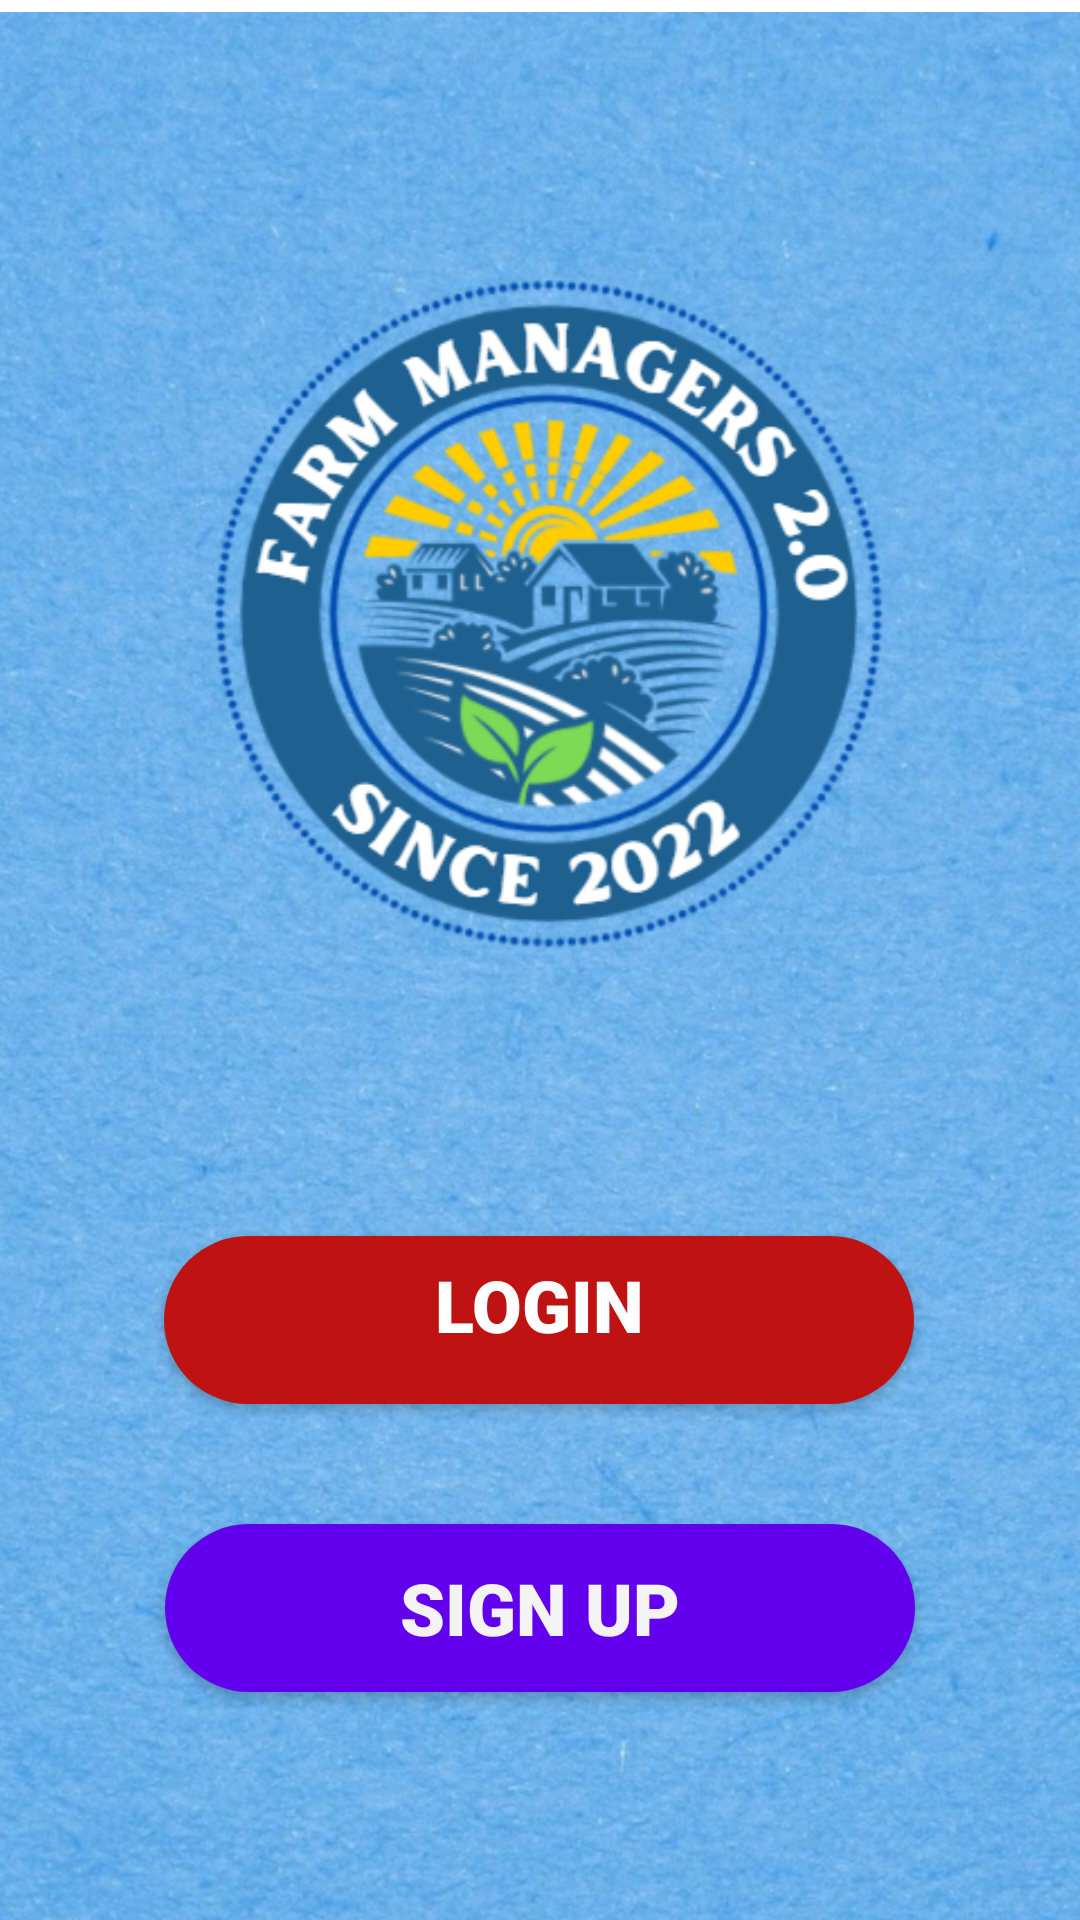

Android layout source for this screen:
<!-- AndroidManifest.xml: application theme Theme.FM2 -->
<!-- res/layout/activity_main.xml -->
<?xml version="1.0" encoding="utf-8"?>
<androidx.constraintlayout.widget.ConstraintLayout xmlns:android="http://schemas.android.com/apk/res/android"
    xmlns:app="http://schemas.android.com/apk/res-auto"
    xmlns:tools="http://schemas.android.com/tools"
    android:layout_width="match_parent"
    android:layout_height="match_parent"
    tools:context=".MainActivity">

    <ImageView

        android:layout_width="419dp"
        android:layout_height="740dp"
        android:layout_marginTop="4dp"
        app:layout_constraintEnd_toEndOf="parent"
        app:layout_constraintHorizontal_bias="0.343"
        app:layout_constraintStart_toStartOf="parent"
        app:layout_constraintTop_toTopOf="parent"
        app:srcCompat="@drawable/bgapp" />

        <ImageView
        android:id="@+id/imageView"
        android:layout_width="375dp"
        android:layout_height="401dp"
        android:layout_marginTop="4dp"
        app:layout_constraintEnd_toEndOf="parent"
        app:layout_constraintHorizontal_bias="0.343"
        app:layout_constraintStart_toStartOf="parent"
        app:layout_constraintTop_toTopOf="parent"
        app:srcCompat="@drawable/logo" />


    <Button
        android:id="@+id/login"
        style="@style/Widget.AppCompat.Button.Colored"
        android:layout_width="250dp"
        android:layout_height="56dp"
        android:layout_marginTop="412dp"
        android:background="@drawable/btn_bg"
        android:backgroundTint="#BF1212"
        android:fontFamily="sans-serif-black"
        android:paddingBottom="10dp"
        android:text="Login"
        android:textColor="@color/white"
        android:textSize="24sp"
        android:textStyle="bold"
        app:layout_constraintEnd_toEndOf="parent"
        app:layout_constraintHorizontal_bias="0.496"


        app:layout_constraintStart_toStartOf="parent"
        app:layout_constraintTop_toTopOf="parent"
        app:rippleColor="#320505" />

    <Button
        android:id="@+id/signUp"
        android:layout_width="250dp"
        android:layout_height="56dp"
        android:layout_marginTop="40dp"
        android:background="@drawable/btn_bg"
        android:fontFamily="sans-serif-black"
        android:text="Sign Up"
        android:textColor="#F3F3F3"
        android:textSize="24sp"
        app:layout_constraintEnd_toEndOf="parent"
        app:layout_constraintStart_toStartOf="parent"
        app:layout_constraintTop_toBottomOf="@+id/login" />
</androidx.constraintlayout.widget.ConstraintLayout>
<!-- resources referenced by this layout -->
<resources>
  <color name="white">#FFFFFFFF</color>
  <!-- drawable bgapp: jpeg bitmap (drawable, 207684 bytes) -->
  <!-- drawable btn_bg (drawable) -->
  <?xml version="1.0" encoding="utf-8"?>
  <shape xmlns:android="http://schemas.android.com/apk/res/android">
      <solid android:color="@color/purple_500"/>
      <corners android:radius="70dp"/>
  
  </shape>
  <!-- drawable logo: png bitmap (drawable, 108180 bytes) -->
  <style name="Theme.FM2" parent="Theme.MaterialComponents.DayNight.DarkActionBar">
          
          <item name="colorPrimary">@color/purple_500</item>
          <item name="colorPrimaryVariant">@color/purple_700</item>
          <item name="colorOnPrimary">@color/white</item>
          
          <item name="colorSecondary">@color/teal_200</item>
          <item name="colorSecondaryVariant">@color/teal_700</item>
          <item name="colorOnSecondary">@color/black</item>
          
          <item name="android:statusBarColor" tools:targetApi="l">?attr/colorPrimaryVariant</item>
          
      </style>
  <color name="purple_500">#FF6200EE</color>
  <color name="purple_700">#FF3700B3</color>
  <color name="teal_200">#FF03DAC5</color>
  <color name="teal_700">#FF018786</color>
  <color name="black">#FF000000</color>
</resources>
